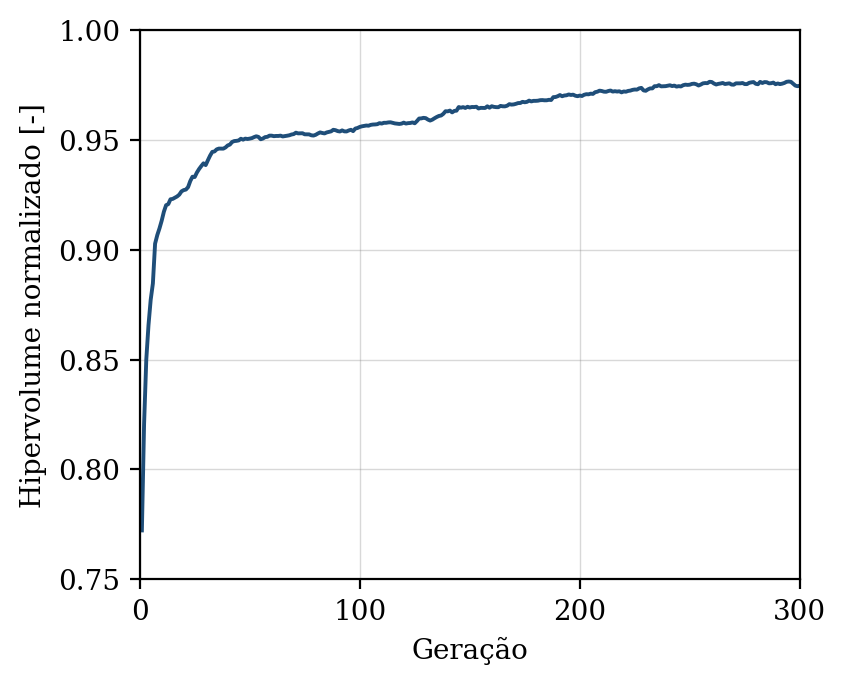

Values plotted in this chart, from the file beside it:
geracao, hipervolume, n_solucoes, n_avaliacoes
1, 0.7723, 5, 50
2, 0.8207, 9, 100
3, 0.85, 18, 150
4, 0.8656, 21, 200
5, 0.8772, 33, 250
6, 0.8847, 35, 300
7, 0.9028, 43, 350
8, 0.9067, 50, 400
9, 0.9097, 50, 450
10, 0.9132, 50, 500
11, 0.9173, 50, 550
12, 0.9203, 50, 600
13, 0.9208, 50, 650
14, 0.923, 50, 700
15, 0.9231, 50, 750
16, 0.9237, 50, 800
17, 0.9243, 50, 850
18, 0.9251, 50, 900
19, 0.9266, 50, 950
20, 0.9271, 50, 1000
21, 0.9274, 50, 1050
22, 0.9285, 50, 1100
23, 0.9313, 50, 1150
24, 0.9332, 50, 1200
25, 0.9331, 50, 1250
26, 0.9351, 50, 1300
27, 0.9367, 50, 1350
28, 0.9381, 50, 1400
29, 0.9393, 50, 1450
30, 0.9385, 50, 1500
31, 0.9407, 50, 1550
32, 0.9428, 50, 1600
33, 0.9445, 50, 1650
34, 0.9447, 50, 1700
35, 0.9457, 50, 1750
36, 0.946, 50, 1800
37, 0.946, 50, 1850
38, 0.946, 50, 1900
39, 0.9466, 50, 1950
40, 0.9475, 50, 2000
41, 0.9479, 50, 2050
42, 0.949, 50, 2100
43, 0.9495, 50, 2150
44, 0.9496, 50, 2200
45, 0.9498, 50, 2250
46, 0.9505, 50, 2300
47, 0.9501, 50, 2350
48, 0.9506, 50, 2400
49, 0.9504, 50, 2450
50, 0.9506, 50, 2500
51, 0.9508, 50, 2550
52, 0.9513, 50, 2600
53, 0.9516, 50, 2650
54, 0.9513, 50, 2700
55, 0.9503, 50, 2750
56, 0.9506, 50, 2800
57, 0.9513, 50, 2850
58, 0.9514, 50, 2900
59, 0.9519, 50, 2950
60, 0.9519, 50, 3000
... 240 more rows
